The GitHub repository NEC-PROJECTS-2024/CB1 contains a labelled image folder "Dataset" with 2 categories: normal, tumor. Examples follow, each with its label.

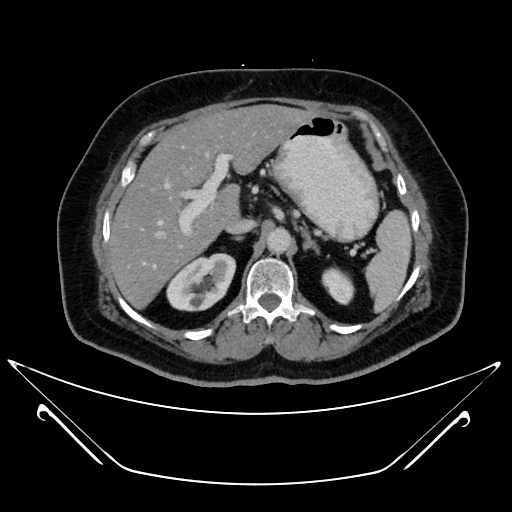
Label: normal

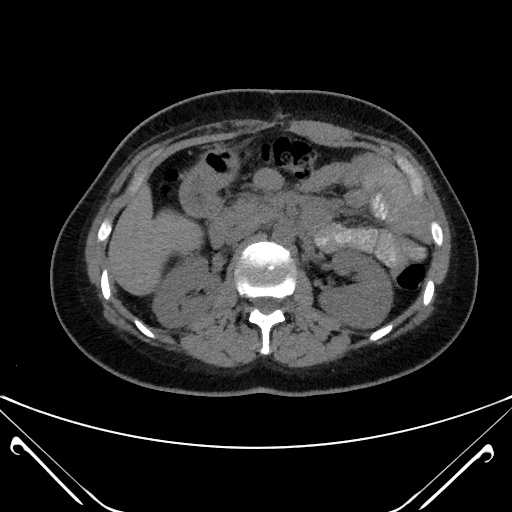
Label: normal

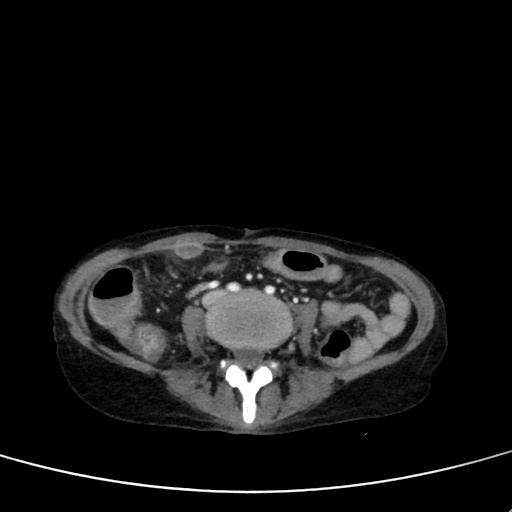
Label: tumor

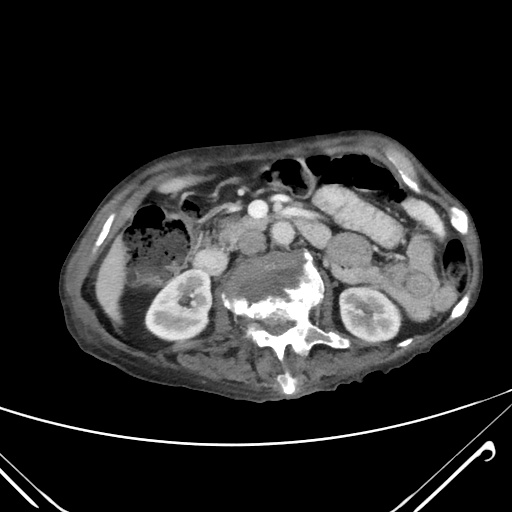
Label: tumor

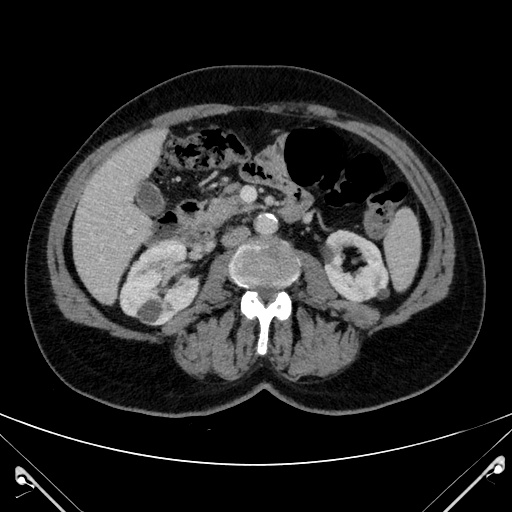
Label: tumor

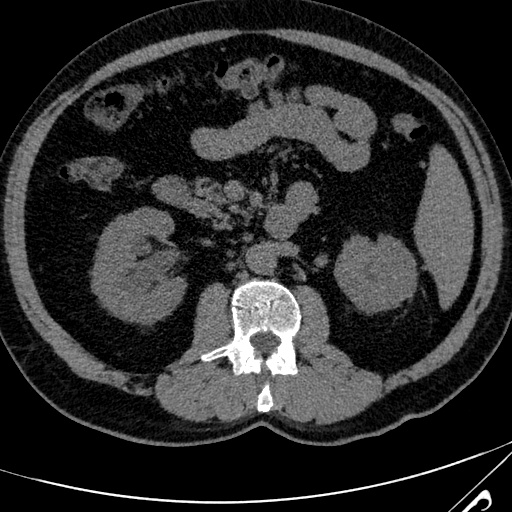
Label: normal
